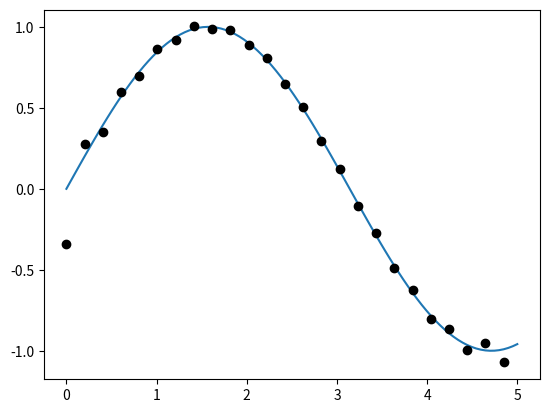

Python code for this plot:
import matplotlib.pyplot as plt
import numpy as np 
from scipy import signal

t = np.linspace(0, 5, 100)
x = np.sin(t)

x_resampled = signal.resample(x, 25)

plt.plot(t, x)
plt.plot(t[::4], x_resampled, 'ko')
plt.show()
